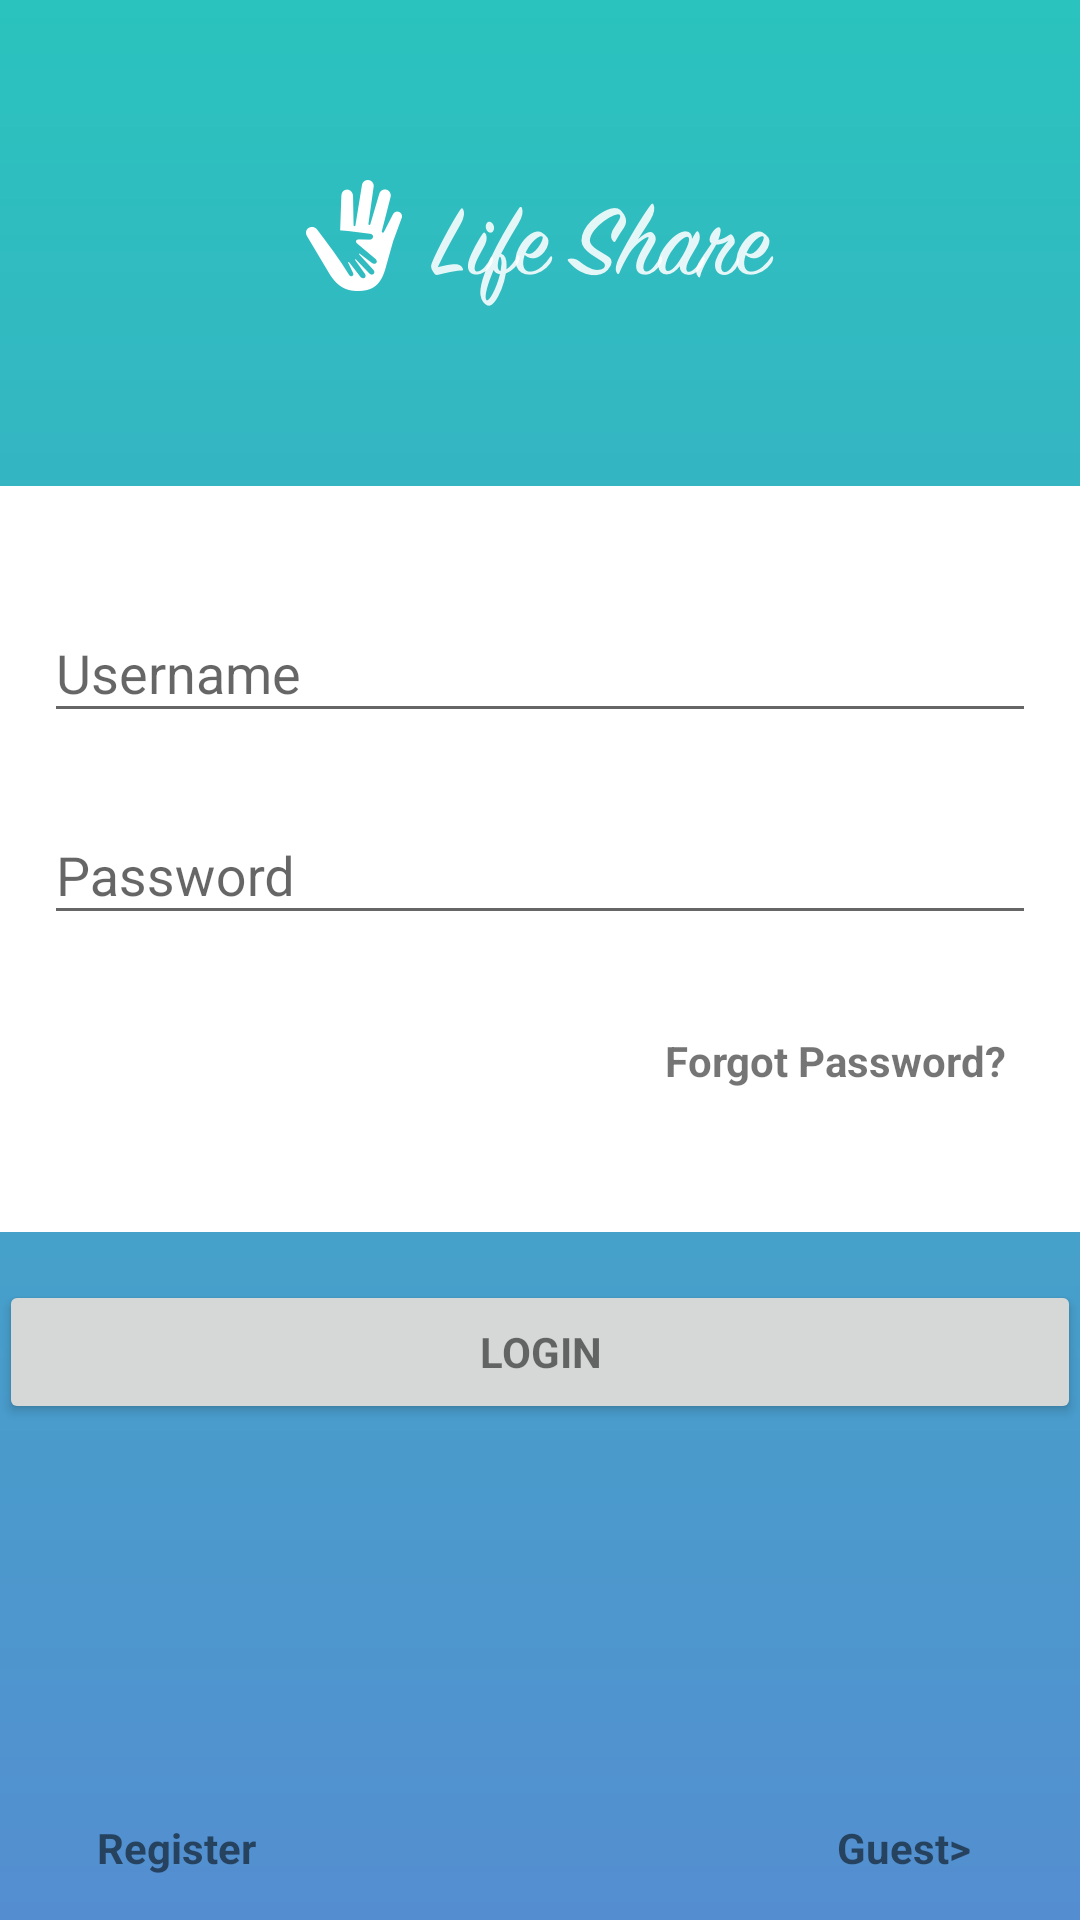

Write the Android layout XML for this screen, with the resource values it uses.
<!-- AndroidManifest.xml: activity theme AppTheme.NoActionBar -->
<!-- res/layout/activity_login.xml -->
<RelativeLayout xmlns:android="http://schemas.android.com/apk/res/android"
    xmlns:tools="http://schemas.android.com/tools"
    android:layout_width="match_parent"
    android:layout_height="match_parent"
    android:gravity="center_horizontal"
    android:orientation="vertical"
    android:paddingBottom="@dimen/activity_vertical_margin"
    android:paddingLeft="@dimen/activity_horizontal_margin"
    android:paddingRight="@dimen/activity_horizontal_margin"
    android:paddingTop="@dimen/activity_vertical_margin"
    tools:context="lifeshare.mcod.com.lifeshare.views.LoginActivity"
    android:background="@drawable/bg_blue_green">

    <ImageView android:id="@+id/app_logo"
        android:layout_width="wrap_content"
        android:layout_height="wrap_content"
        android:layout_marginBottom="60dp"
        android:layout_marginTop="60dp"
        android:src="@mipmap/logo"
        android:layout_centerHorizontal="true"/>

    


        <LinearLayout
            android:id="@+id/email_login_master_login"
            android:layout_width="match_parent"
            android:layout_height="wrap_content"
            android:orientation="vertical"
            android:layout_below="@+id/app_logo">
        <LinearLayout
            android:id="@+id/email_login_form"
            android:layout_width="match_parent"
            android:layout_height="wrap_content"
            android:orientation="vertical"
            android:background="@color/white"
            android:paddingLeft="15dp"
            android:paddingRight="15dp"
            android:paddingBottom="30dp"
            android:paddingTop="30dp">
            <android.support.design.widget.TextInputLayout
                android:layout_width="match_parent"
                android:layout_height="wrap_content"
                android:layout_marginBottom="15dp">

                <EditText
                    android:id="@+id/email"
                    android:layout_width="match_parent"
                    android:layout_height="wrap_content"
                    android:hint="@string/prompt_email"
                    android:inputType="textEmailAddress"
                    android:maxLines="1"
                    android:singleLine="true" />

            </android.support.design.widget.TextInputLayout>

            <android.support.design.widget.TextInputLayout
                android:layout_width="match_parent"
                android:layout_height="wrap_content"
                android:layout_marginBottom="15dp">

                <EditText
                    android:id="@+id/password"
                    android:layout_width="match_parent"
                    android:layout_height="wrap_content"
                    android:hint="@string/prompt_password"
                    android:imeActionId="@+id/login"
                    android:imeActionLabel="@string/action_sign_in_short"
                    android:imeOptions="actionUnspecified"
                    android:inputType="textPassword"
                    android:maxLines="1"
                    android:singleLine="true" />

            </android.support.design.widget.TextInputLayout>
            <Button
                android:id="@+id/btn_forgot_password"
                style="?android:textAppearanceSmall"
                android:layout_width="wrap_content"
                android:layout_height="wrap_content"
                android:layout_marginTop="3dp"
                android:text="@string/action_forgot"
                android:textStyle="bold"
                android:layout_gravity="right"
                android:layout_marginBottom="3dp"
                android:layout_marginRight="10dp"
                android:background="@null"
                android:textAllCaps="false"/>


        </LinearLayout>
            <Button
                android:id="@+id/email_sign_in_button"
                style="?android:textAppearanceSmall"
                android:layout_width="match_parent"
                android:layout_height="wrap_content"
                android:layout_marginTop="16dp"
                android:text="@string/action_sign_in"
                android:textStyle="bold" />
        </LinearLayout>

    <RelativeLayout
        android:id="@+id/login_register_guest_layout"
        android:layout_width="match_parent"
        android:layout_height="wrap_content"
        android:layout_alignParentBottom="true">
        <Button
            android:id="@+id/btn_register"
            style="?android:textAppearanceSmall"
            android:layout_width="wrap_content"
            android:layout_height="wrap_content"
            android:layout_marginTop="16dp"
            android:text="@string/action_register"
            android:textStyle="bold"
            android:layout_alignParentLeft="true"
            android:layout_marginLeft="15dp"
            android:background="@null"
            android:textAllCaps="false"/>
        <Button
            android:id="@+id/btn_guest"
            style="?android:textAppearanceSmall"
            android:layout_width="wrap_content"
            android:layout_height="wrap_content"
            android:layout_marginTop="16dp"
            android:text="@string/action_guest"
            android:textStyle="bold"
            android:layout_alignParentRight="true"
            android:layout_marginRight="15dp"
            android:background="@null"
            android:textAllCaps="false"/>
        </RelativeLayout>
    <ProgressBar
        android:id="@+id/login_progress"
        style="?android:attr/progressBarStyleLarge"
        android:layout_width="wrap_content"
        android:layout_height="wrap_content"
        android:layout_marginBottom="8dp"
        android:visibility="gone" />

</RelativeLayout>
<!-- resources referenced by this layout -->
<resources>
  <color name="white">#ffffff</color>
  <!-- drawable bg_blue_green (drawable) -->
  <?xml version="1.0" encoding="utf-8"?>
      <shape xmlns:android="http://schemas.android.com/apk/res/android" android:shape="rectangle" >
          <gradient
              android:startColor="@color/bg_blue"
              android:endColor="@color/bg_green"
              android:angle="90"/>
      </shape>
  <!-- mipmap logo: png bitmap (mipmap-hdpi, 7112 bytes) -->
  <string name="action_forgot">Forgot Password?</string>
  <string name="action_guest">Guest&gt;</string>
  <string name="action_register">Register</string>
  <string name="action_sign_in">Login</string>
  <string name="action_sign_in_short">Sign in</string>
  <string name="prompt_email">Username</string>
  <string name="prompt_password">Password</string>
  <style name="AppTheme.NoActionBar">
              <item name="windowActionBar">false</item>
              <item name="windowNoTitle">true</item>
          </style>
  <color name="bg_blue">#548ed1</color>
  <color name="bg_green">#2ac3bd</color>
</resources>
